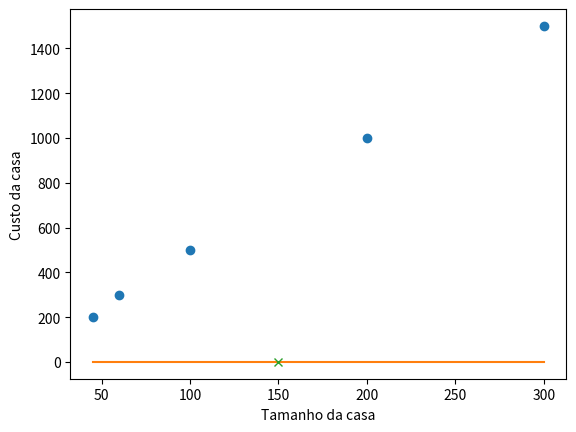

Source code (Python):
"""
Implementação da Regressão Linear utilizando o método do gradiente descendente.

Para completar esta tarefa, você deve implementar o código que falta para 3 funções abaixo.
- Uma função de custo, para calcular o erro entre o valor previsto pelo modelo e o valor objetivo.
- Uma função de gradiente, para calcular o valor da derivada da função de custo para os parâmetros w e b.
- Uma função de gradiente descendente, para executar o método do gradiente descendente.

Também são fornecidos um pequeno dataset de casas visto em aula e valores para testar a execução do gradiente descendente.
"""


#biblioteca para lidar com números em python
import numpy as np 
#biblioteca para criar visualizações em gráficos
import matplotlib.pyplot as plt 

#Primeira função a ser desenvolvida é a função para computar o custo do erro do modelo no dataset.

#Lembrando que erro para um exemplo do dataset é dado pela seguinte equação:
#erro_individual = (f(x_i) - y_i)² 
#E o custo total é dado pela seguinte equação:
#(1/2*m) * (somatório de i=1 até m de erro_individual)
#onde
#i = cada exemplo do dataset
#m = total de exemplos do dataset
#f(x_i) = w*x_i+b

def funcao_custo(x,y,w,b):
    """
    Função para computar o custo
    Parâmetros:
        x (ndarray (m,)) : Dataset, m exemplos com uma única feature
        y (ndarray (m,)) : valores objetivos
        w (escalar)      : parâmetro w do modelo    
        b (scalar)       : parâmetro b do modelo
        
    Retorno:
        custo_total (escalar): custo total dos parâmetros w e b no dataset X
    """
    custo_total = 0
    m = x.shape[0]
    #código inicia aqui
    def f(x,y,w,b):
        return w*x+b
    def erro_individual(x,y,w,b):
        return (f(x,y,w,b)-y)**2
        def custo_total(x,y,w,b):
            return (1/(2*m))*erro_individual(x,y,w,b)
    #código termina aqui
    return custo_total

#A função gradiente calcula o valor das derivadas da função de custo em relação a w e b.
#A derivada da função de custo em relação a w é: 
#(1/m) * (somátório de i=1 até m de ((f(x_i) - y_i)*x_i))
#A derivada da função de custo em relação a b é: 
#(1/m) * (somátório de i=1 até m de ((f(x_i) - y_i)))
#onde
#i = cada exemplo do dataset
#m = total de exemplos do dataset
def gradiente(x,y,w,b):
    """
    Função para computar o gradiente com parâmetros específicos w e b
    Parâmetros:
        x (ndarray (m,)) : Dataset, m exemplos com uma única feature
        y (ndarray (m,)) : valores objetivos
        w (escalar)      : parâmetro w do modelo    
        b (escalar)       : parâmetro b do modelo
        
    Retorno:
        derivada_w (escalar): valor da derivada da função de custo em relação a w
        derivada_b (escalar): valor da derivada da função de custo em relação a b
    """
    m = x.shape[0]
    derivada_w = 0
    derivada_b = 0

    #código inicia aqui

    #código termina aqui

    return derivada_w, derivada_b

#A função **gradiente_descendente** minimiza o custo para os parâmetros w e b.
#O gradiente descendente funciona como abaixo.

#Repetir até convergir:
#{
#w = w - learning_rate * derivada_w
#b = b - learning_rate * derivada_b
#}

#Lembrando que w e b precisam ser atualizados simultaneamente.
#Para o nosso caso, teremos um novo parâmetro, chamado de épocas, 
#que define um número máximo de iterações para o método, para evitar que fique tentando convergir infinitamente.


def gradiente_descendente(x,y,w_inicial,b_inicial,learning_rate,epocas):
    """
    Função para encontrar os parâmetros w e b que minimizam o custo de erro do nosso modelo
    Parâmetros:
        x (ndarray (m,))         : Dataset, m exemplos com uma única feature
        y (ndarray (m,))         : valores objetivos
        w_inicial (escalar)      : parâmetro w inicial para começar o aprendizado
        b_inicial (escalar)      : parâmetro b inicial para começar o aprendizado
        learning_rate (escalar)  : taxa de aprendizado do nosso algoritmo (geralmente menor que 0.01)
        epocas(escalar)          : numero máximo de iterações para o método do gradiente descente
        
    Retorno:
        w (escalar): melhor valor encontrado para w
        b (escalar): melhor valor encontrado para b
    """
    m = x.shape[0]
    w = w_inicial
    b = b_inicial

    #código inicia aqui

    #código encerra aqui
    return w,b

#função auxiliar
def teste_de_regressao(x,y):
    """
    Função para testar uma regressão linear de uma variável
    Parâmetros:
        x (ndarray (m,))         : Dataset, m exemplos com uma única feature
        y (ndarray (m,))         : valores objetivos
    """
    #Valores para testar nosso algoritmo de gradiente descente
    w_inicial=0
    b_inicial=0
    learning_rate = 0.00001
    epocas=1000  
    w, b = gradiente_descendente(x,y,w_inicial,b_inicial,learning_rate,epocas)

    print(f"Valor encontrador para w:{w} e para b:{b}")
    
    #Para mostrar em um gráfico, podemos utilizar a biblioteca pyplot
    #Primeiro definimos os nomes dos eixos do gráfico
    plt.ylabel("Custo da casa") #nome do eixo y
    plt.xlabel("Tamanho da casa") #nome do deixo x

    #Depois plotamos todos exemplos do nosso dataset como círculos
    #O parâmetro 'o' diz que queremos que cada exemplo do dataset seja impresso como um círculo
    plt.plot(x,y,'o') 

    #Aqui passamos o dataset x e todos valores previstos pelo nosso modelo, para poder desenhar a reta do nosso modelo no gráfico.
    y_hats = np.zeros(x.shape[0]) #inicializamos um vetor de tamanho m (total de exemplos)
    y_hats = x * w + b #calculamos o y_hat para cada exemplo do dataset, y_hats é um vetor!

    #Aqui plotamos o nosso dataset em custo de casas vs tamanho
    plt.plot(x,y_hats)

    #Para prever um valor que não existe no dataset, podemos testar utilizando a equação linear com os parâmetros que encontramos:
    nova_casa = 150
    valor_previsto = nova_casa * w + b #atenção, aqui valor_previsto é um escalar, não um vetor!

    #Abaixo vamos também colocar no gráfico 
    plt.plot(nova_casa,valor_previsto,'x') #plotamos o valor previsto como um 'x' no gráfico

    #chamada para mostrar o gráfico
    plt.show()

#Você pode testar o modelo algoritmo de regressão com uma variável utilizando o dataset de casas da aula e a função teste_de_regressao

x=np.array([45,60,100,200,300]) #dataset de casas com uma feature
y=np.array([200,300,500,1000,1500]) #valor objetivo do dataset de casas
teste_de_regressao(x,y)